The GitHub repository mizanulridhoaohana/klasifikasi_buah contains a labelled image folder "hsv_dataset" with 3 categories: manggis, pisang, rambutan. Examples follow, each with its label.

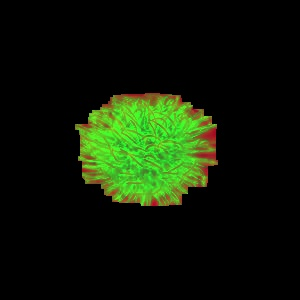
Label: rambutan

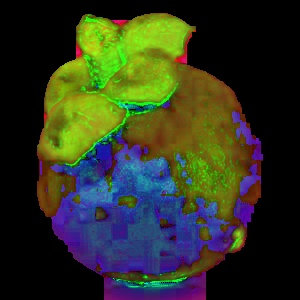
Label: manggis

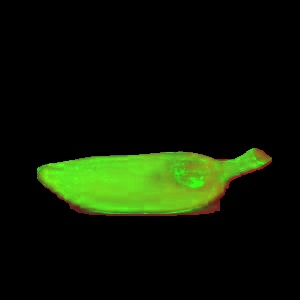
Label: pisang

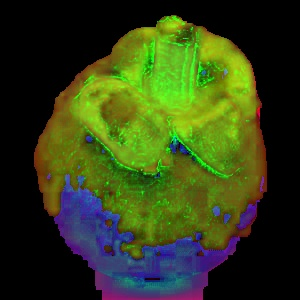
Label: manggis

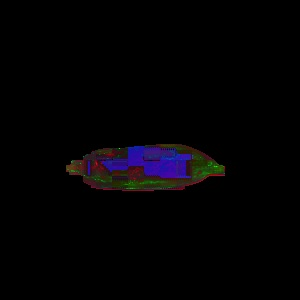
Label: pisang

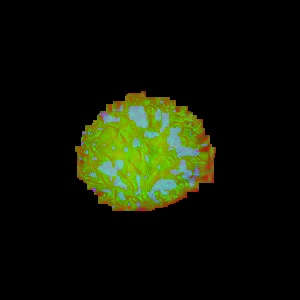
Label: rambutan
